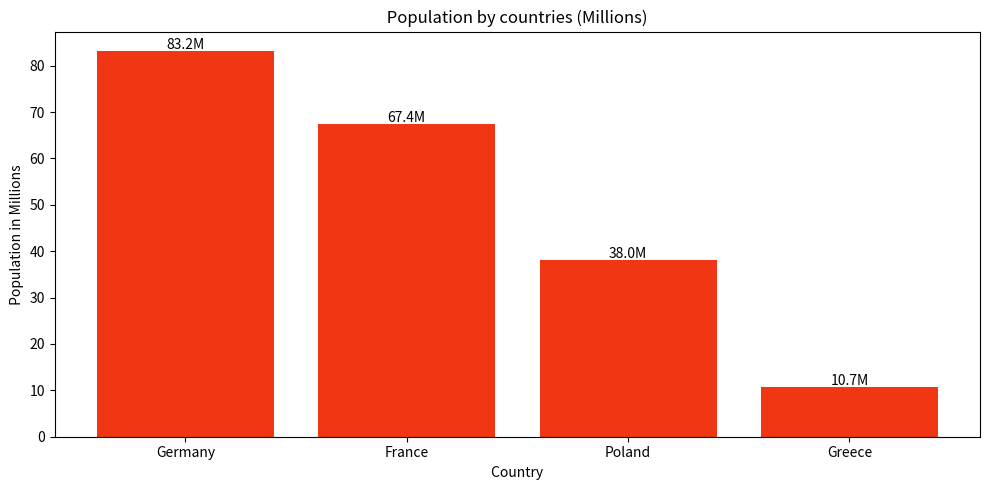

Write Python code to recreate this figure. (Note: this script raises an exception after producing the figure.)
import matplotlib.pyplot as plt

names  = ["Germany", "France", "Poland", "Greece"]
pops   = [83200000, 67400000, 38000000, 10700000]

pop_m = [p/ 1_000_000 for p in pops]

plt.figure(figsize = (10,5))
bars = plt.bar(names, pop_m, color="#F03612")
plt.title(" Population by countries (Millions) ")
plt.ylabel(" Population in Millions ")
plt.xlabel(" Country ")

for bar, val in zip(bars, pop_m):
    plt.text(bar.get_x() + bar.get_width()/2,
    bar.get_height() + 0.5,
    f"{val:.1f}M", ha="center")

plt.tight_layout()
plt.savefig("reports/population_chart.png", dpi=150)
plt.show()
print("Chart saved to reports/population_chart.png")
